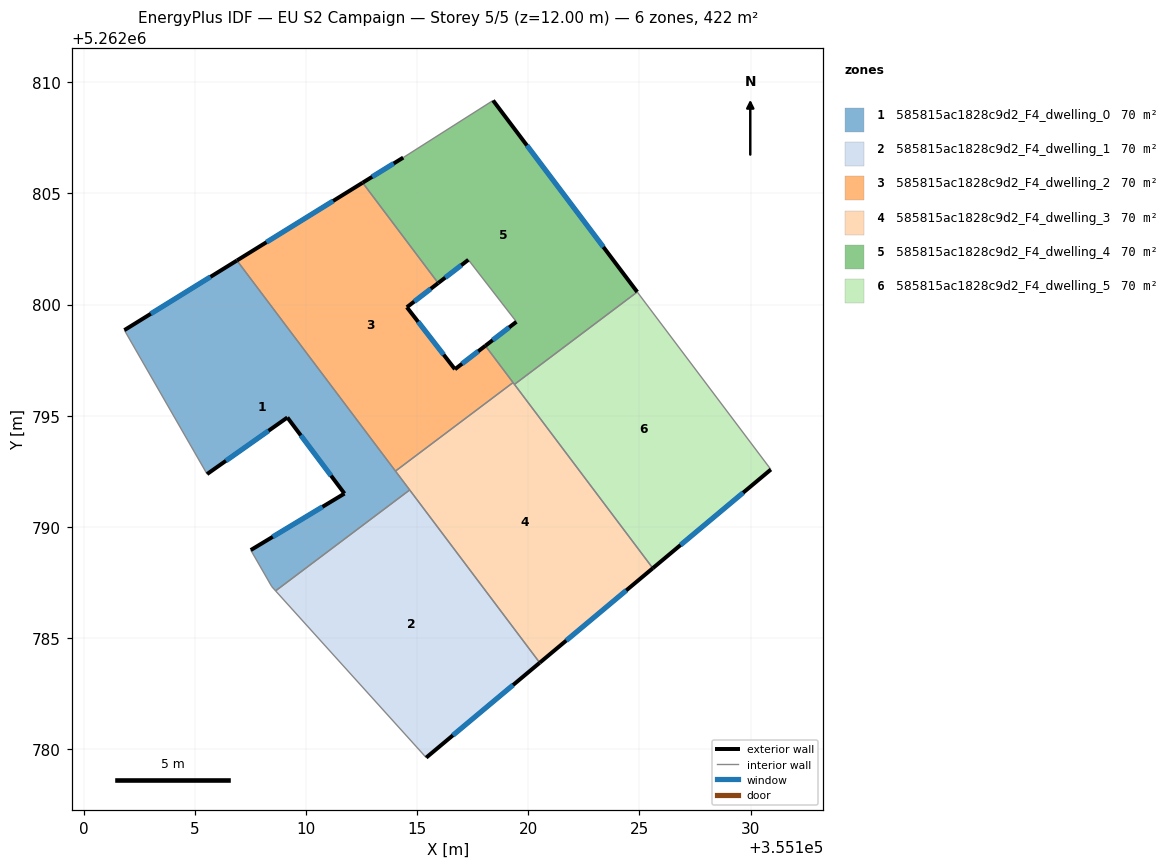
=== STOREY PLAN SPEC (per zone: floor XY polygon, exterior-wall plan segments, windows/doors) ===
zone 1: 585815ac1828c9d2_F4_dwelling_0  (70.3 m²)
  floor: (355106.90, 5262801.98) (355114.67, 5262791.66) (355108.64, 5262787.12) (355108.47, 5262787.31) (355107.52, 5262788.96) (355111.73, 5262791.50) (355109.17, 5262794.92) (355105.55, 5262792.38) (355101.83, 5262798.85)
  exterior wall: (355106.90, 5262801.98) – (355101.83, 5262798.85)  [6.0 m]
    window: (355105.71, 5262801.25) – (355103.02, 5262799.59)  [5.0 m²]
  exterior wall: (355111.73, 5262791.50) – (355107.52, 5262788.96)  [4.9 m]
    window: (355110.74, 5262790.90) – (355108.51, 5262789.55)  [4.2 m²]
  exterior wall: (355109.17, 5262794.92) – (355111.73, 5262791.50)  [4.3 m]
    window: (355109.77, 5262794.12) – (355111.13, 5262792.30)  [3.6 m²]
  exterior wall: (355105.55, 5262792.38) – (355109.17, 5262794.92)  [4.4 m]
    window: (355106.40, 5262792.97) – (355108.32, 5262794.32)  [3.7 m²]
  interior walls: 6
zone 2: 585815ac1828c9d2_F4_dwelling_1  (70.3 m²)
  floor: (355114.67, 5262791.66) (355120.52, 5262783.89) (355115.41, 5262779.62) (355108.64, 5262787.12)
  exterior wall: (355115.41, 5262779.62) – (355120.52, 5262783.89)  [6.7 m]
    window: (355116.61, 5262780.62) – (355119.32, 5262782.89)  [5.6 m²]
  interior walls: 3
zone 3: 585815ac1828c9d2_F4_dwelling_2  (70.3 m²)
  floor: (355115.95, 5262800.97) (355114.54, 5262799.88) (355116.70, 5262797.09) (355118.07, 5262798.15) (355119.32, 5262796.49) (355114.03, 5262792.51) (355106.90, 5262801.98) (355112.55, 5262805.48)
  exterior wall: (355118.07, 5262798.15) – (355116.70, 5262797.09)  [1.7 m]
    window: (355117.75, 5262797.90) – (355117.02, 5262797.34)  [1.5 m²]
  exterior wall: (355112.55, 5262805.48) – (355106.90, 5262801.98)  [6.6 m]
    window: (355111.22, 5262804.66) – (355108.22, 5262802.81)  [5.6 m²]
  exterior wall: (355114.54, 5262799.88) – (355115.95, 5262800.97)  [1.8 m]
    window: (355114.87, 5262800.14) – (355115.62, 5262800.71)  [1.5 m²]
  exterior wall: (355116.70, 5262797.09) – (355114.54, 5262799.88)  [3.5 m]
    window: (355116.20, 5262797.75) – (355115.05, 5262799.23)  [3.0 m²]
  interior walls: 4
zone 4: 585815ac1828c9d2_F4_dwelling_3  (70.3 m²)
  floor: (355119.32, 5262796.49) (355125.60, 5262788.14) (355120.52, 5262783.89) (355114.03, 5262792.51)
  exterior wall: (355120.52, 5262783.89) – (355125.60, 5262788.14)  [6.6 m]
    window: (355121.71, 5262784.89) – (355124.41, 5262787.14)  [5.6 m²]
  interior walls: 5
zone 5: 585815ac1828c9d2_F4_dwelling_4  (70.3 m²)
  floor: (355118.42, 5262809.18) (355124.90, 5262800.57) (355119.38, 5262796.41) (355118.07, 5262798.15) (355119.47, 5262799.23) (355117.31, 5262802.01) (355115.95, 5262800.97) (355112.55, 5262805.48) (355114.38, 5262806.61)
  exterior wall: (355119.47, 5262799.23) – (355118.07, 5262798.15)  [1.8 m]
    window: (355119.14, 5262798.97) – (355118.40, 5262798.40)  [1.5 m²]
  exterior wall: (355115.95, 5262800.97) – (355117.31, 5262802.01)  [1.7 m]
    window: (355116.27, 5262801.21) – (355116.99, 5262801.77)  [1.4 m²]
  exterior wall: (355114.38, 5262806.61) – (355112.55, 5262805.48)  [2.1 m]
    window: (355113.95, 5262806.35) – (355112.98, 5262805.75)  [1.8 m²]
  exterior wall: (355124.90, 5262800.57) – (355118.42, 5262809.18)  [10.8 m]
    window: (355123.38, 5262802.59) – (355119.94, 5262807.16)  [9.1 m²]
  interior walls: 6
zone 6: 585815ac1828c9d2_F4_dwelling_5  (70.3 m²)
  floor: (355124.90, 5262800.57) (355130.91, 5262792.58) (355125.60, 5262788.14) (355119.38, 5262796.41)
  exterior wall: (355125.60, 5262788.14) – (355130.91, 5262792.58)  [6.9 m]
    window: (355126.85, 5262789.18) – (355129.67, 5262791.54)  [5.8 m²]
  interior walls: 3

=== DERIVED (storey summary) ===
Building: EU S2 Campaign
Storey: 5 of 5  (floor level z = 12.00 m)
Storey gross floor area: 421.9 m²
Zones on this storey: 6
  - 585815ac1828c9d2_F4_dwelling_0: floor 70.3 m²; exterior wall 19.6 m (58.7 m²); 4 window(s) 16.5 m²; WWR 28.1%
  - 585815ac1828c9d2_F4_dwelling_1: floor 70.3 m²; exterior wall 6.7 m (20.0 m²); 1 window(s) 5.6 m²; WWR 28.1%
  - 585815ac1828c9d2_F4_dwelling_2: floor 70.3 m²; exterior wall 13.7 m (41.1 m²); 4 window(s) 11.5 m²; WWR 28.1%
  - 585815ac1828c9d2_F4_dwelling_3: floor 70.3 m²; exterior wall 6.6 m (19.9 m²); 1 window(s) 5.6 m²; WWR 28.1%
  - 585815ac1828c9d2_F4_dwelling_4: floor 70.3 m²; exterior wall 16.4 m (49.2 m²); 4 window(s) 13.8 m²; WWR 28.1%
  - 585815ac1828c9d2_F4_dwelling_5: floor 70.3 m²; exterior wall 6.9 m (20.8 m²); 1 window(s) 5.8 m²; WWR 28.1%
Zone adjacency (shared interzone walls):
  - 585815ac1828c9d2_F4_dwelling_0 ↔ 585815ac1828c9d2_F4_dwelling_1
  - 585815ac1828c9d2_F4_dwelling_0 ↔ 585815ac1828c9d2_F4_dwelling_2
  - 585815ac1828c9d2_F4_dwelling_0 ↔ 585815ac1828c9d2_F4_dwelling_3
  - 585815ac1828c9d2_F4_dwelling_1 ↔ 585815ac1828c9d2_F4_dwelling_3
  - 585815ac1828c9d2_F4_dwelling_2 ↔ 585815ac1828c9d2_F4_dwelling_3
  - 585815ac1828c9d2_F4_dwelling_2 ↔ 585815ac1828c9d2_F4_dwelling_4
  - 585815ac1828c9d2_F4_dwelling_3 ↔ 585815ac1828c9d2_F4_dwelling_4
  - 585815ac1828c9d2_F4_dwelling_3 ↔ 585815ac1828c9d2_F4_dwelling_5
  - 585815ac1828c9d2_F4_dwelling_4 ↔ 585815ac1828c9d2_F4_dwelling_5